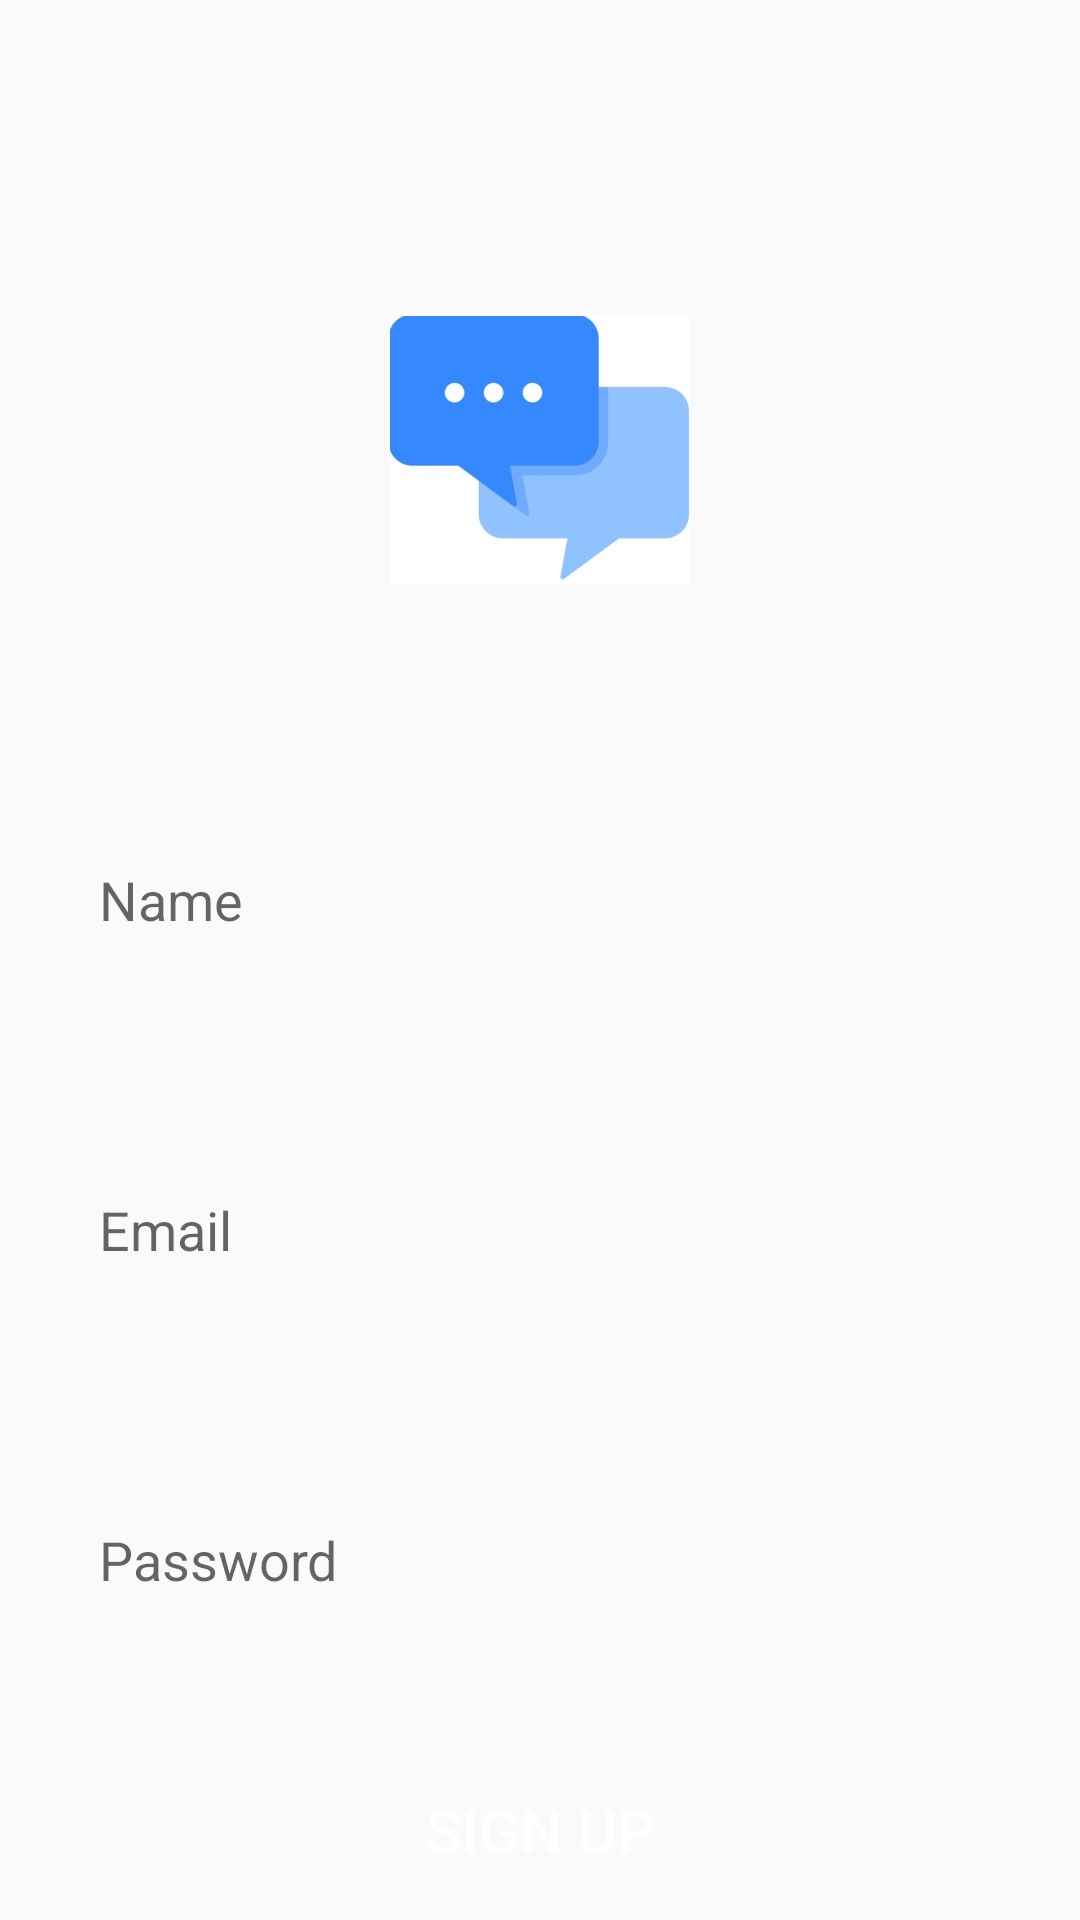

The Android layout XML behind this screen, and the referenced resources:
<!-- AndroidManifest.xml: application theme Theme.MessageApplication -->
<!-- res/layout/activity_sign_up.xml -->
<?xml version="1.0" encoding="utf-8"?>
<RelativeLayout
    xmlns:android="http://schemas.android.com/apk/res/android"
    xmlns:tools="http://schemas.android.com/tools"
    xmlns:app="http://schemas.android.com/apk/res-auto"
    android:layout_width="match_parent"
    android:layout_height="match_parent"
    tools:context=".SignUp">
  <ImageView

      android:id="@+id/app_logo"
      android:layout_width="100dp"
      android:layout_height="100dp"
      android:src="@drawable/logo"
      android:layout_centerHorizontal="true"
      android:layout_marginTop="100dp"/>
  <EditText
      android:id="@+id/edt_name"
      android:layout_width="match_parent"
      android:layout_height="100dp"
      android:layout_below="@+id/app_logo"
      android:layout_marginTop="50dp"
      android:hint="Name"
      android:paddingLeft="13dp"
      android:background="@drawable/edt_background"
      android:layout_marginLeft="20dp"
      android:layout_marginRight="20dp"/>
  <EditText
      android:id="@+id/edt_email"
      android:layout_width="match_parent"
      android:layout_height="100dp"
      android:layout_below="@+id/edt_name"
      android:layout_marginTop="10dp"
      android:hint="Email"
      android:paddingLeft="13dp"
      android:background="@drawable/edt_background"
      android:layout_marginLeft="20dp"
      android:layout_marginRight="20dp"/>
  <EditText
      android:id="@+id/edt_password"
      android:layout_width="match_parent"
      android:layout_height="100dp"
      android:layout_below="@+id/edt_email"
      android:layout_marginTop="10dp"
      android:hint="Password"
      android:paddingLeft="13dp"
      android:background="@drawable/edt_background"
      android:layout_marginLeft="20dp"
      android:layout_marginRight="20dp"/>

  <Button
      android:id="@+id/btnSignUp"
      android:layout_width="150dp"
      android:layout_height="100dp"
      android:layout_below="@+id/edt_password"
      android:text="Sign Up"
      android:textColor="@color/white"
      android:textSize="20sp"
      android:background="@drawable/btn_background"
      android:layout_centerHorizontal="true"
      android:layout_marginTop="10dp"/>

  </RelativeLayout>
<!-- resources referenced by this layout -->
<resources>
  <!-- drawable logo: png bitmap (drawable, 53949 bytes) -->
  <style name="Theme.MessageApplication" parent="Base.Theme.MessageApplication" />
  <style name="Base.Theme.MessageApplication" parent="Theme.AppCompat.Light">
          
          
      </style>
  <!-- not gathered from this repository: default colours our renderer supplied (Android Studio template values) -->
  <color name="white">#FFFFFFFF</color>
</resources>
